Run: headless pygame with SDL's dummy video driver; simulated clock (each Clock.tick advances the game by its frame time, no real sleeping); random seed 0; keys injected as events and as key.get_pressed() state; mouse plan: one left click at the window centre at the start of phase 2, then a move to the lower-right quarter at the start of phase 3.
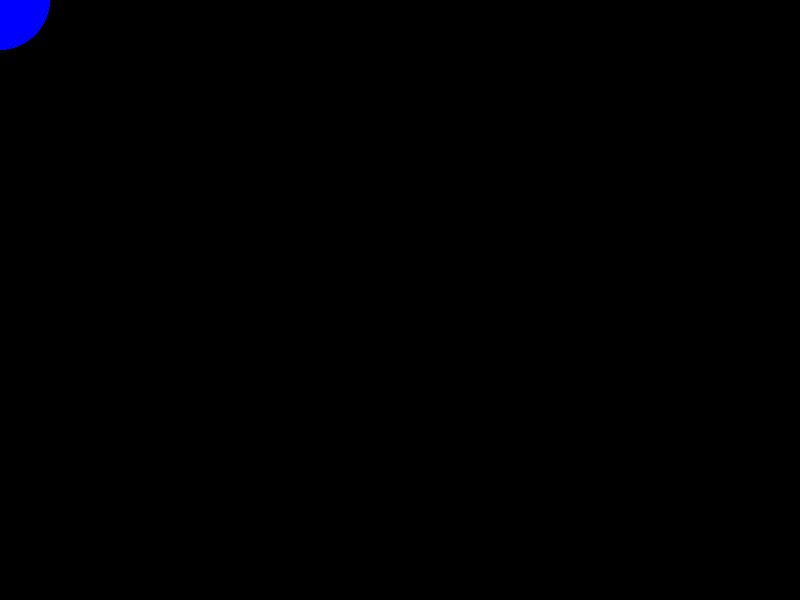
Frame 1 of 4 · flips 1–60 · no input
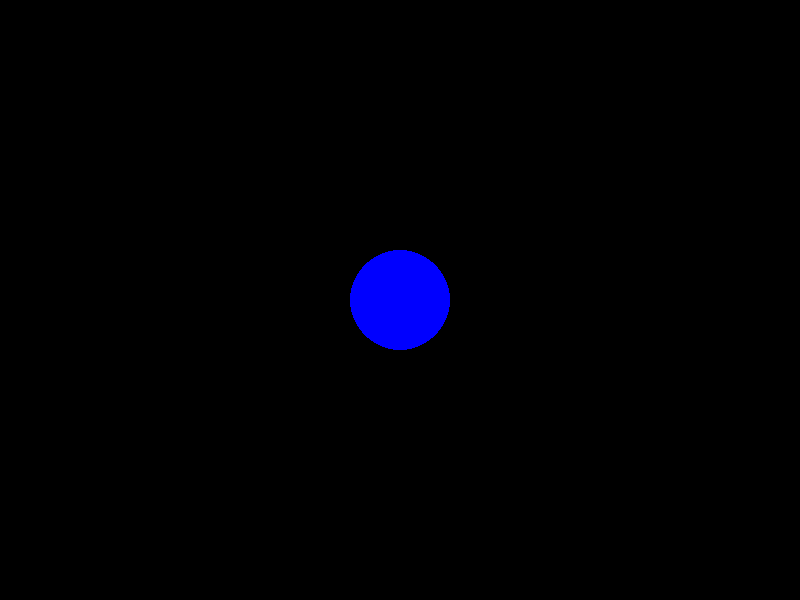
Frame 2 of 4 · flips 61–180 · clicked the window centre · tapped SPACE, RETURN · held RIGHT (→), D
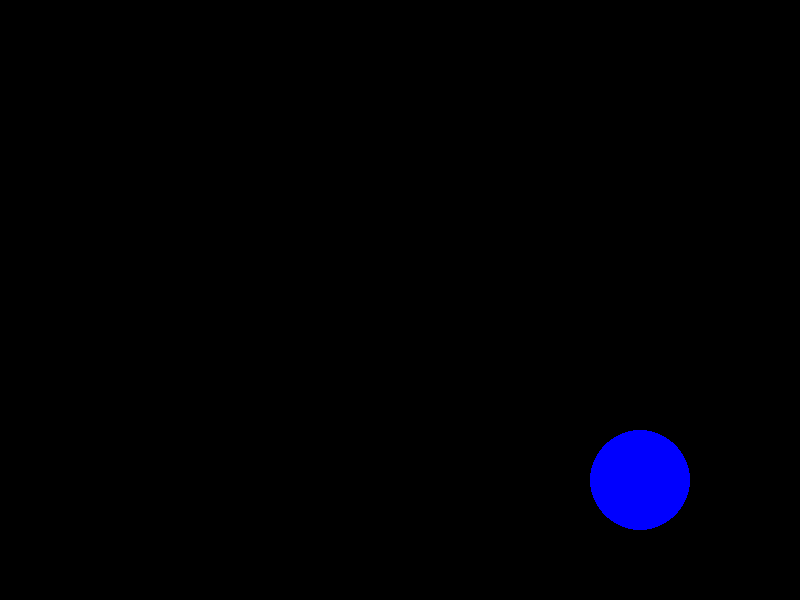
Frame 3 of 4 · flips 181–300 · moved the mouse to the lower-right quarter · held DOWN (↓), S
Frame 4 of 4 · flips 301–420 · held LEFT (←), A, UP (↑), W · screen unchanged from frame 3, image omitted

The pygame program that drew these frames:

import pygame as pg,sys
pg.init()

branco = (255,255,255)
preto = (0,0,0)
vermelho = (255,0,0)
verde = (0,255,0)
azul = (0,0,255)

tamanho = (800,600)
tela = pg.display.set_mode(tamanho)
pg.display.set_caption("implementando mouse")
vel = pg.time.Clock()
pg.mouse.set_visible(0)

while True:
    for evento in pg.event.get():
        if evento.type == pg.QUIT:
            sys.exit()
    lista = []
    pos = pg.mouse.get_pos()
    print(pos)
    tela.fill(preto)
    pg.draw.circle(tela,azul,(pos[0],pos[1]),50)
    pg.display.flip()
    vel.tick(20)
